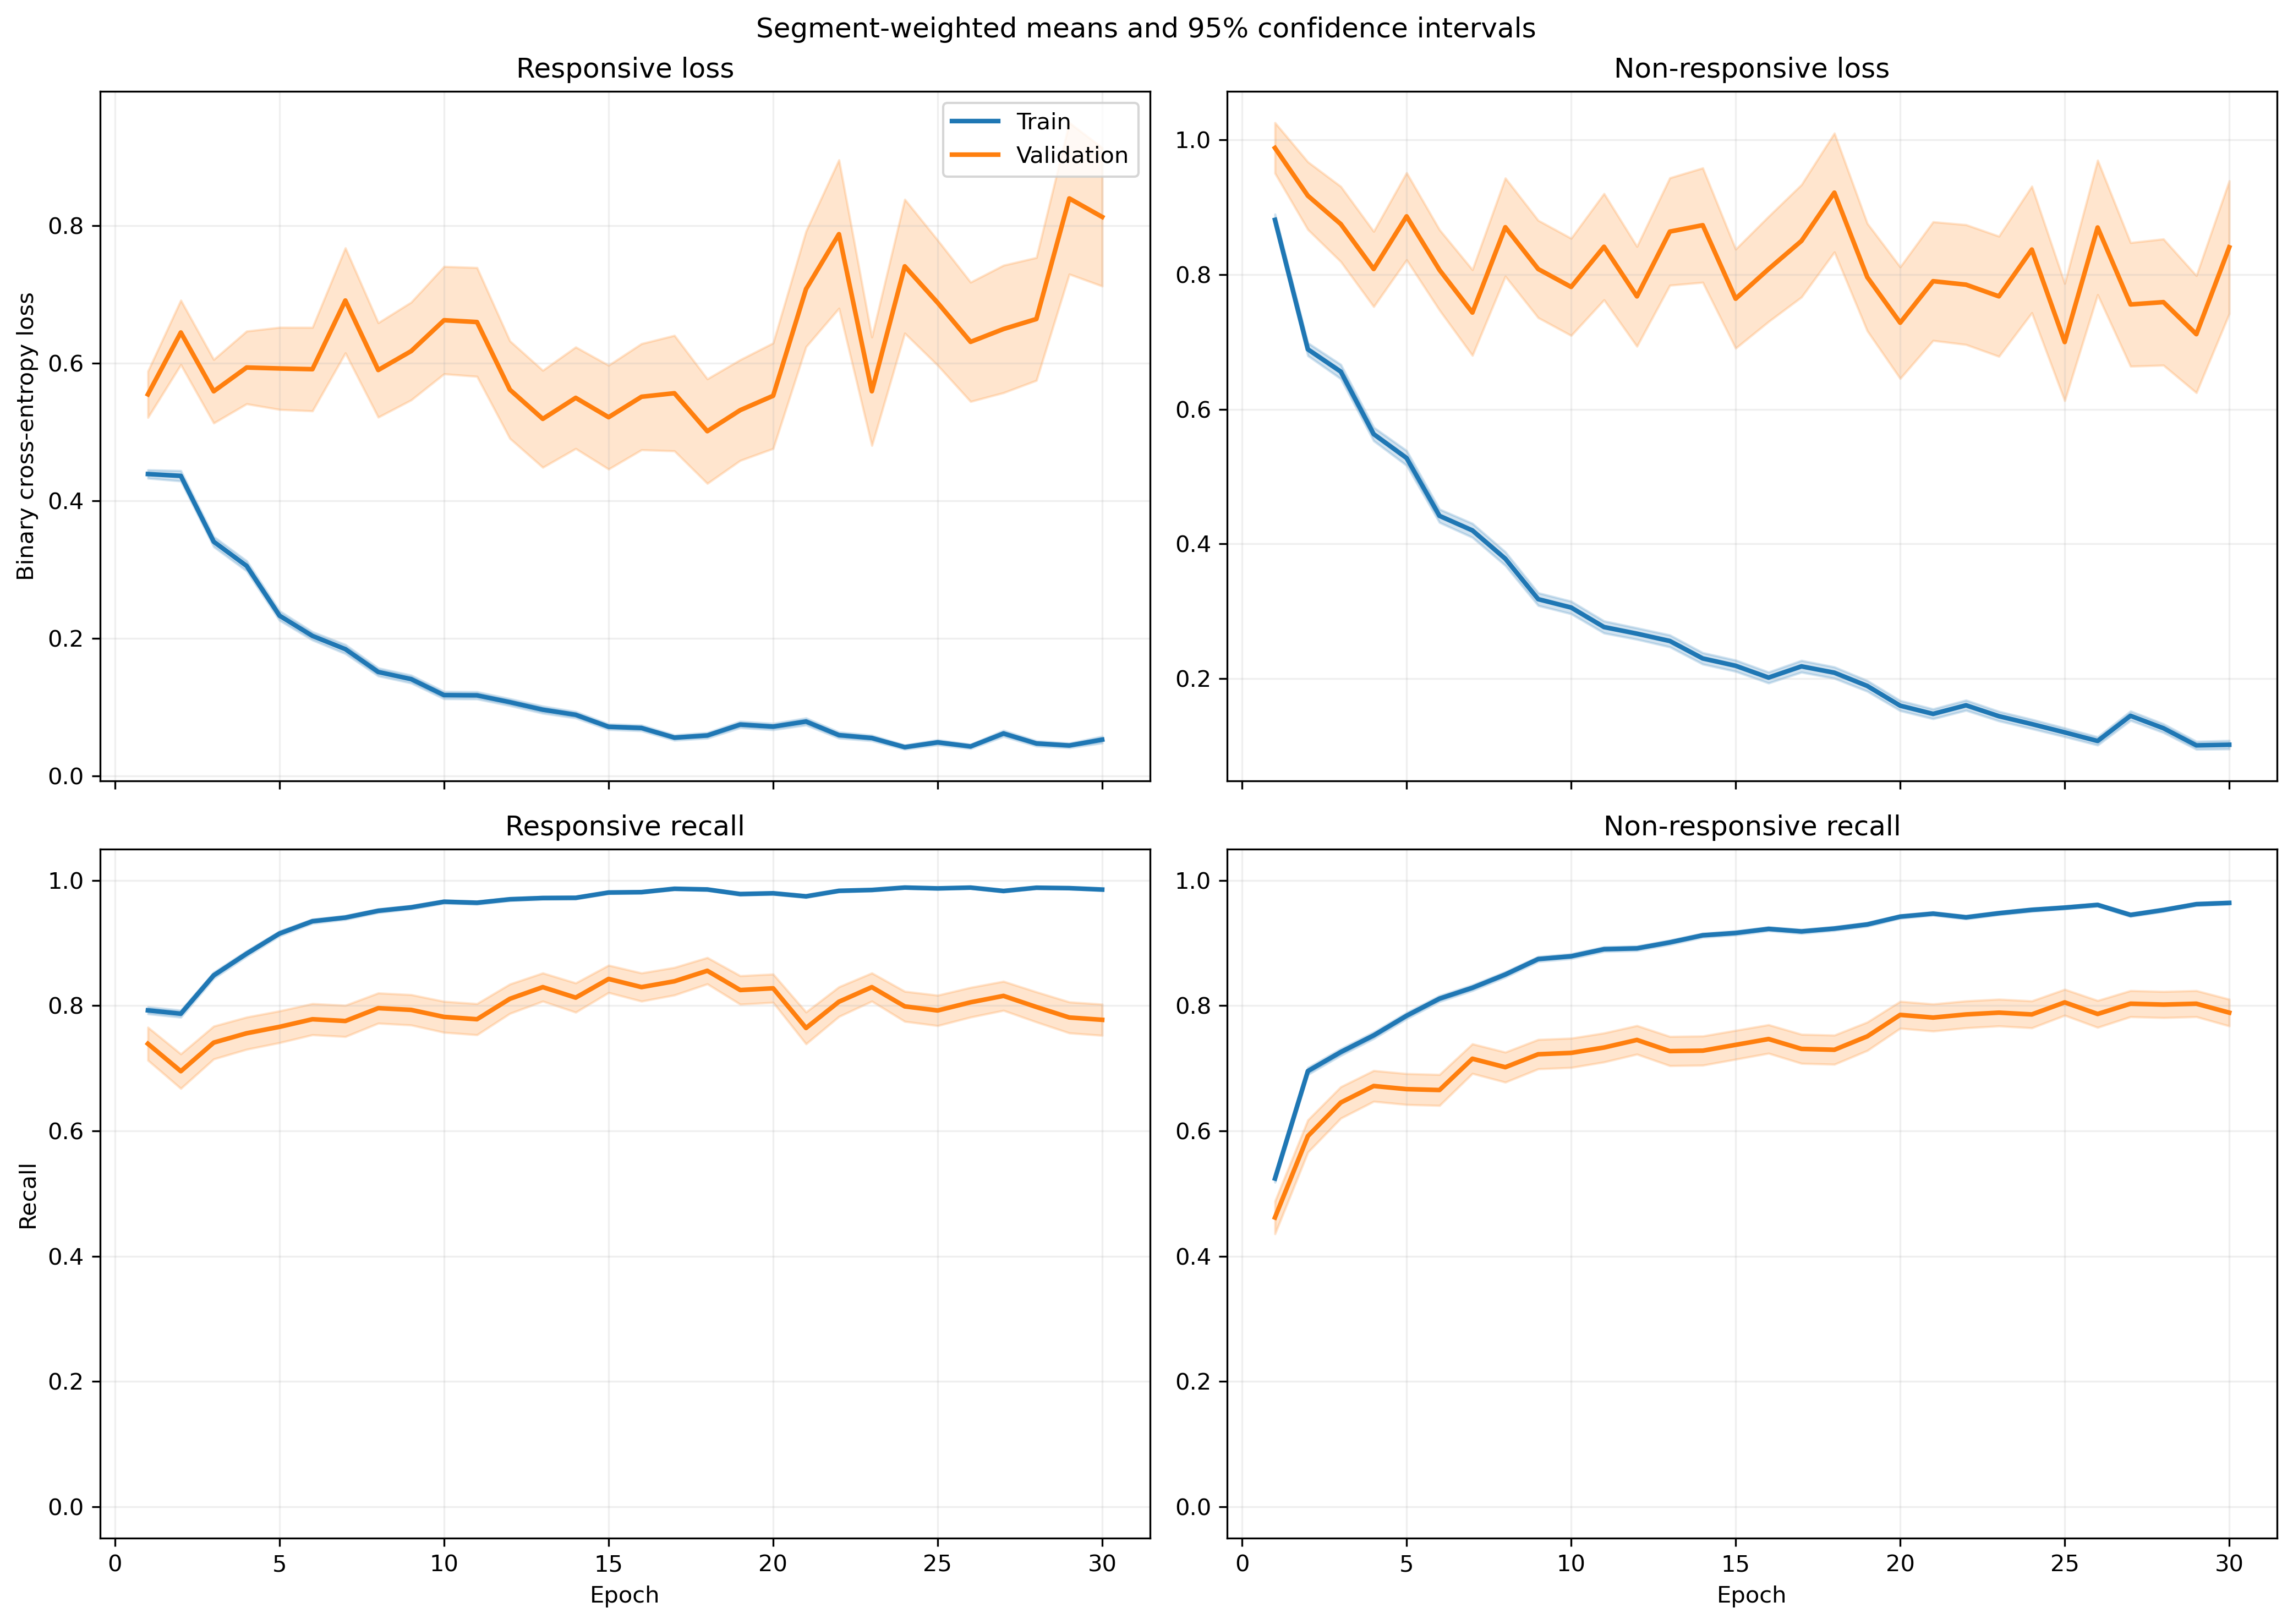

Values plotted in this chart, from the file beside it:
fold, epoch, split, r_loss, r_loss_count, r_loss_sum, r_loss_sum_sq, r_recall, r_recall_count, r_recall_sum, r_recall_sum_sq, nr_loss, nr_loss_count, nr_loss_sum, nr_loss_sum_sq, nr_recall, nr_recall_count, nr_recall_sum, nr_recall_sum_sq
1, 1, train, 0.4089, 1063, 434.7, 432.8, 0.7996, 1063, 850.0, 850.0, 0.9912, 1401, 1389, 2409, 0.5125, 1401, 718.0, 718.0
1, 1, validation, 0.1143, 10, 1.143, 0.206, 1.0, 10, 10.0, 10.0, , 0, 0.0, 0.0, , 0, 0.0, 0.0
1, 2, train, 0.4141, 1063, 440.2, 433.9, 0.778, 1063, 827.0, 827.0, 0.676, 1401, 947, 1467, 0.7345, 1401, 1029, 1029
1, 2, validation, 0.07612, 10, 0.7612, 0.07582, 1.0, 10, 10.0, 10.0, , 0, 0.0, 0.0, , 0, 0.0, 0.0
1, 3, train, 0.3374, 1063, 358.7, 432.8, 0.8815, 1063, 937.0, 937.0, 0.6012, 1401, 842.2, 1382, 0.7081, 1401, 992.0, 992.0
1, 3, validation, 0.06596, 10, 0.6596, 0.05165, 1.0, 10, 10.0, 10.0, , 0, 0.0, 0.0, , 0, 0.0, 0.0
1, 4, train, 0.297, 1063, 315.7, 458.1, 0.8852, 1063, 941.0, 941.0, 0.5393, 1401, 755.6, 1524, 0.7702, 1401, 1079, 1079
1, 4, validation, 0.03626, 10, 0.3626, 0.01669, 1.0, 10, 10.0, 10.0, , 0, 0.0, 0.0, , 0, 0.0, 0.0
1, 5, train, 0.2712, 1063, 288.3, 521.7, 0.8993, 1063, 956.0, 956.0, 0.4414, 1401, 618.4, 1418, 0.8308, 1401, 1164, 1164
1, 5, validation, 0.02756, 10, 0.2756, 0.01125, 1.0, 10, 10.0, 10.0, , 0, 0.0, 0.0, , 0, 0.0, 0.0
1, 6, train, 0.1556, 1063, 165.4, 173.9, 0.9567, 1063, 1017, 1017, 0.4355, 1401, 610.1, 1277, 0.818, 1401, 1146, 1146
1, 6, validation, 0.04341, 10, 0.4341, 0.04515, 1.0, 10, 10.0, 10.0, , 0, 0.0, 0.0, , 0, 0.0, 0.0
1, 7, train, 0.1051, 1063, 111.7, 85.92, 0.9727, 1063, 1034, 1034, 0.4754, 1401, 666.1, 1448, 0.7973, 1401, 1117, 1117
1, 7, validation, 0.01878, 10, 0.1878, 0.008342, 1.0, 10, 10.0, 10.0, , 0, 0.0, 0.0, , 0, 0.0, 0.0
1, 8, train, 0.1207, 1063, 128.3, 132.5, 0.9699, 1063, 1031, 1031, 0.302, 1401, 423.1, 879.8, 0.8658, 1401, 1213, 1213
1, 8, validation, 0.03073, 10, 0.3073, 0.01689, 1.0, 10, 10.0, 10.0, , 0, 0.0, 0.0, , 0, 0.0, 0.0
1, 9, train, 0.1858, 1063, 197.5, 234.7, 0.9417, 1063, 1001, 1001, 0.2518, 1401, 352.7, 670.1, 0.9001, 1401, 1261, 1261
1, 9, validation, 0.06747, 10, 0.6747, 0.1711, 1.0, 10, 10.0, 10.0, , 0, 0.0, 0.0, , 0, 0.0, 0.0
1, 10, train, 0.08801, 1063, 93.55, 70.69, 0.9821, 1063, 1044, 1044, 0.2947, 1401, 412.9, 804.5, 0.8808, 1401, 1234, 1234
1, 10, validation, 0.03396, 10, 0.3396, 0.0233, 1.0, 10, 10.0, 10.0, , 0, 0.0, 0.0, , 0, 0.0, 0.0
1, 11, train, 0.08513, 1063, 90.49, 109.4, 0.9774, 1063, 1039, 1039, 0.2528, 1401, 354.1, 833.3, 0.9029, 1401, 1265, 1265
1, 11, validation, 0.01307, 10, 0.1307, 0.003543, 1.0, 10, 10.0, 10.0, , 0, 0.0, 0.0, , 0, 0.0, 0.0
1, 12, train, 0.1066, 1063, 113.4, 149.8, 0.9671, 1063, 1028, 1028, 0.2566, 1401, 359.5, 896.1, 0.9022, 1401, 1264, 1264
1, 12, validation, 0.0435, 10, 0.435, 0.1266, 1.0, 10, 10.0, 10.0, , 0, 0.0, 0.0, , 0, 0.0, 0.0
1, 13, train, 0.2243, 1063, 238.5, 690.4, 0.9313, 1063, 990.0, 990.0, 0.1918, 1401, 268.7, 667.6, 0.9279, 1401, 1300, 1300
1, 13, validation, 0.01696, 10, 0.1696, 0.01421, 1.0, 10, 10.0, 10.0, , 0, 0.0, 0.0, , 0, 0.0, 0.0
1, 14, train, 0.06869, 1063, 73.01, 56.84, 0.9868, 1063, 1049, 1049, 0.2196, 1401, 307.6, 641.7, 0.9115, 1401, 1277, 1277
1, 14, validation, 0.01052, 10, 0.1052, 0.002033, 1.0, 10, 10.0, 10.0, , 0, 0.0, 0.0, , 0, 0.0, 0.0
1, 15, train, 0.09703, 1063, 103.1, 154.1, 0.9718, 1063, 1033, 1033, 0.2226, 1401, 311.8, 756.2, 0.9122, 1401, 1278, 1278
1, 15, validation, 0.01126, 10, 0.1126, 0.002848, 1.0, 10, 10.0, 10.0, , 0, 0.0, 0.0, , 0, 0.0, 0.0
1, 16, train, 0.04571, 1063, 48.59, 57.51, 0.9915, 1063, 1054, 1054, 0.2064, 1401, 289.1, 795.8, 0.9215, 1401, 1291, 1291
1, 16, validation, 0.007262, 10, 0.07262, 0.00157, 1.0, 10, 10.0, 10.0, , 0, 0.0, 0.0, , 0, 0.0, 0.0
1, 17, train, 0.06442, 1063, 68.48, 85.88, 0.9802, 1063, 1042, 1042, 0.2035, 1401, 285.1, 744, 0.9251, 1401, 1296, 1296
1, 17, validation, 0.01347, 10, 0.1347, 0.006728, 1.0, 10, 10.0, 10.0, , 0, 0.0, 0.0, , 0, 0.0, 0.0
1, 18, train, 0.03899, 1063, 41.45, 32.55, 0.9925, 1063, 1055, 1055, 0.1719, 1401, 240.8, 537.7, 0.9279, 1401, 1300, 1300
1, 18, validation, 0.004739, 10, 0.04739, 0.0003008, 1.0, 10, 10.0, 10.0, , 0, 0.0, 0.0, , 0, 0.0, 0.0
1, 19, train, 0.05457, 1063, 58.01, 54.76, 0.9821, 1063, 1044, 1044, 0.136, 1401, 190.5, 487.2, 0.9536, 1401, 1336, 1336
1, 19, validation, 0.007744, 10, 0.07744, 0.001228, 1.0, 10, 10.0, 10.0, , 0, 0.0, 0.0, , 0, 0.0, 0.0
1, 20, train, 0.02038, 1063, 21.66, 53.73, 0.9972, 1063, 1060, 1060, 0.2083, 1401, 291.8, 957, 0.9322, 1401, 1306, 1306
1, 20, validation, 0.002661, 10, 0.02661, 0.0001173, 1.0, 10, 10.0, 10.0, , 0, 0.0, 0.0, , 0, 0.0, 0.0
1, 21, train, 0.05288, 1063, 56.21, 85.36, 0.9868, 1063, 1049, 1049, 0.1409, 1401, 197.3, 553.9, 0.9522, 1401, 1334, 1334
1, 21, validation, 0.004238, 10, 0.04238, 0.0002589, 1.0, 10, 10.0, 10.0, , 0, 0.0, 0.0, , 0, 0.0, 0.0
1, 22, train, 0.0445, 1063, 47.31, 47.72, 0.9887, 1063, 1051, 1051, 0.1312, 1401, 183.8, 425.1, 0.95, 1401, 1331, 1331
1, 22, validation, 0.003123, 10, 0.03123, 0.0001254, 1.0, 10, 10.0, 10.0, , 0, 0.0, 0.0, , 0, 0.0, 0.0
1, 23, train, 0.08632, 1063, 91.76, 190.3, 0.9746, 1063, 1036, 1036, 0.08004, 1401, 112.1, 288.9, 0.9729, 1401, 1363, 1363
1, 23, validation, 0.006649, 10, 0.06649, 0.001368, 1.0, 10, 10.0, 10.0, , 0, 0.0, 0.0, , 0, 0.0, 0.0
1, 24, train, 0.03565, 1063, 37.9, 39.67, 0.9897, 1063, 1052, 1052, 0.1127, 1401, 157.9, 376, 0.9572, 1401, 1341, 1341
1, 24, validation, 0.005163, 10, 0.05163, 0.0003965, 1.0, 10, 10.0, 10.0, , 0, 0.0, 0.0, , 0, 0.0, 0.0
1, 25, train, 0.0371, 1063, 39.44, 30.46, 0.9897, 1063, 1052, 1052, 0.142, 1401, 199, 448, 0.9472, 1401, 1327, 1327
1, 25, validation, 0.01133, 10, 0.1133, 0.009733, 1.0, 10, 10.0, 10.0, , 0, 0.0, 0.0, , 0, 0.0, 0.0
1, 26, train, 0.03454, 1063, 36.71, 47.81, 0.9897, 1063, 1052, 1052, 0.1393, 1401, 195.1, 479.4, 0.9479, 1401, 1328, 1328
1, 26, validation, 0.004025, 10, 0.04025, 0.0005315, 1.0, 10, 10.0, 10.0, , 0, 0.0, 0.0, , 0, 0.0, 0.0
1, 27, train, 0.07827, 1063, 83.21, 70.66, 0.9793, 1063, 1041, 1041, 0.1473, 1401, 206.4, 387.1, 0.9386, 1401, 1315, 1315
1, 27, validation, 0.01879, 10, 0.1879, 0.02046, 1.0, 10, 10.0, 10.0, , 0, 0.0, 0.0, , 0, 0.0, 0.0
1, 28, train, 0.0451, 1063, 47.94, 61.24, 0.9859, 1063, 1048, 1048, 0.08956, 1401, 125.5, 360.5, 0.9665, 1401, 1354, 1354
1, 28, validation, 0.004007, 10, 0.04007, 0.0006865, 1.0, 10, 10.0, 10.0, , 0, 0.0, 0.0, , 0, 0.0, 0.0
1, 29, train, 0.03106, 1063, 33.02, 33.35, 0.9925, 1063, 1055, 1055, 0.1144, 1401, 160.3, 394.9, 0.9565, 1401, 1340, 1340
1, 29, validation, 0.002855, 10, 0.02855, 0.0001818, 1.0, 10, 10.0, 10.0, , 0, 0.0, 0.0, , 0, 0.0, 0.0
1, 30, train, 0.03384, 1063, 35.97, 21.84, 0.9906, 1063, 1053, 1053, 0.07466, 1401, 104.6, 227.2, 0.9693, 1401, 1358, 1358
1, 30, validation, 0.00484, 10, 0.0484, 0.0005333, 1.0, 10, 10.0, 10.0, , 0, 0.0, 0.0, , 0, 0.0, 0.0
... 1,140 more rows
